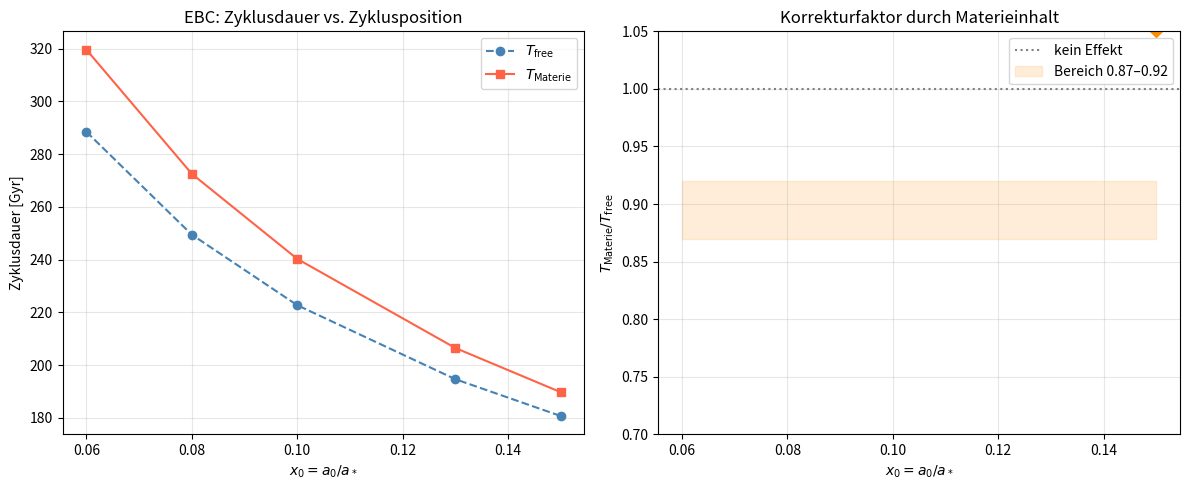

Source code (Python): (Note: this script raises an exception after producing the figure.)
#!/usr/bin/env python3
"""
ebc_physical.py — Elastic Bounce Cosmology: Physikalische Integration
======================================================================
Autor : Wolfgang Mattis <ebc@wm0.eu>
Stand : 2026-04-23

Integriert die EBC-Gleichungen in dimensionslosen H₀-Einheiten
(x = a/a₀, τ = H₀·t) mit physikalischen Ω-Werten.

Kerngleichungen
---------------
EBC1 (Friedmann, bestimmt Anfangsbedingungen und Weltalter):
    (ẋ/x)² = Ω_m/x³ + Ω_r/x⁴ + Ω_DE·(1/x − x/x*²)

EBC2 (Bewegungsgleichung, integriert für Zyklusdauer und Ratio):
    ẍ = Ω_DE·(1 − x²/x*²) − Ω_m/(2x²) − Ω_r/x³ − γ_eff·|x/x* − 1|·ẋ

Hier ist x* = a*/a₀ = 1/x₀ (x₀ = heutiger Anteil am Zyklus = a₀/a*).
Ω_DE wird aus der Flachheitsbedingung bei x=1 berechnet:
    Ω_m + Ω_r + Ω_DE·(1 − 1/x*²) = 1

Wichtiger Hinweis zur H₀·t₀-Berechnung
----------------------------------------
EBC1 und EBC2 sind wegen des Bianchi-Defekts (offener Punkt, Section 8)
nicht vollständig konsistent. Für das Weltalter H₀·t₀ ist ausschließlich
das EBC1-Integral maßgeblich (Funktion h0t0_from_ebc1). Der aus dem
EBC2-ODE-Solver abgelesene tau_today-Wert ist ein Bianchi-Artefakt und
wird hier nur zur Diagnose ausgegeben, aber NICHT als H₀·t₀ verwendet.

Gültigkeitsbereiche der Ausgaben:
  - T_half / T_full (Zyklusdauer):  EBC2-basiert, robust (Artefakt kürzt
                                     sich im Verhältnis T_mat/T_free weitgehend heraus)
  - Ratio T_mat/T_free:             EBC2-basiert, zuverlässigste Ausgabe
  - H₀·t₀ / t₀:                    EBC1-basiert (h0t0_from_ebc1), korrekt
  - f = t₀/T:                       gemischt: t₀ aus EBC1, T aus EBC2
"""

import numpy as np
from scipy.integrate import solve_ivp
from scipy.interpolate import interp1d
import warnings

# ── Physikalische Konstanten ──────────────────────────────────────────────────

H0_INV_GYR = 14.51      # 1/H₀ in Gyr  (H₀ ≈ 67.4 km/s/Mpc)
T0_GYR     = 13.8       # Weltalter heute [Gyr]
OMEGA_M    = 0.315      # Materiedichte  (Planck 2018)
OMEGA_R    = 9.2e-5     # Strahlungsdichte
OMEGA_DE_LCDM = 1.0 - OMEGA_M - OMEGA_R  # ≈ 0.6849

# Materie/Strahlung-Domäne-Grenzen (zur Zeitbudget-Analyse)
X_RAD_END  = 3e-4       # Ende Strahlungsdominanz  (≈ Äquivalenz)
X_MAT_END  = 0.65       # Ende Materiedominanz (geschätzt aus EBC-Übergang)

# Numerische Parameter
X_INIT     = 1e-5       # Startpunkt der Integration (≪ 1)
RTOL       = 1e-10
ATOL       = 1e-13
MAX_STEP   = 0.05       # max. Schrittweite in τ (H₀-Einheiten)


# ── Hilfsfunktionen ───────────────────────────────────────────────────────────

def omega_de(x_star: float, om: float = OMEGA_M, or_: float = OMEGA_R) -> float:
    """Ω_DE aus Flachheitsbedingung (EBC1 bei x=1, ẋ=1)."""
    return (1.0 - om - or_) / (1.0 - 1.0 / x_star**2)


def v_init_from_ebc1(x: float, x_star: float,
                     om: float, or_: float, ode: float) -> float:
    """Anfangsgeschwindigkeit ẋ aus EBC1 (Hubble-Rate bei x ≪ 1)."""
    h2 = om / x**3 + or_ / x**4 + ode * (1.0/x - x/x_star**2)
    if h2 < 0:
        raise ValueError(f"EBC1 liefert H²<0 bei x={x:.2e} — Parameter inkonsistent.")
    return x * np.sqrt(h2)


def h0t0_from_ebc1(x0_frac: float,
                   om: float = OMEGA_M,
                   or_: float = OMEGA_R) -> float:
    """
    Berechnet H₀·t₀ durch direktes Quadratur-Integral über EBC1.

    Dies ist die physikalisch korrekte Methode für das Weltalter.
    Der ODE-Solver (EBC2) liefert wegen des Bianchi-Defekts einen
    abweichenden Wert — dieser darf NICHT als H₀·t₀ verwendet werden.

    Integral:  H₀·t₀ = ∫₀¹ dx / [x · √(Ω_m/x³ + Ω_r/x⁴ + Ω_DE·(1/x − x/x*²))]

    Parameters
    ----------
    x0_frac : x₀ = a₀/a* (Zyklusposition heute)
    om      : Ω_m
    or_     : Ω_r

    Returns
    -------
    H₀·t₀ (dimensionslos)
    """
    from scipy.integrate import quad
    x_star = 1.0 / x0_frac
    ode = omega_de(x_star, om, or_)

    def integrand(x):
        h2 = om / x**3 + or_ / x**4 + ode * (1.0/x - x/x_star**2)
        if h2 <= 0:
            return 0.0
        return 1.0 / (x * np.sqrt(h2))

    val, _ = quad(integrand, 1e-8, 1.0, limit=200, epsabs=1e-10)
    return val


def ebc2_rhs(tau: float, state: list,
             x_star: float, om: float, or_: float,
             ode: float, gamma_eff: float) -> list:
    """
    Rechte Seite von EBC2 (Bewegungsgleichung).

    Parameters
    ----------
    tau      : dimensionslose Zeit H₀·t
    state    : [x, v] mit v = ẋ = dx/dτ
    x_star   : a*/a₀ (Expansionsmaximum in heutigen Einheiten)
    om       : Ω_m
    or_      : Ω_r
    ode      : Ω_DE (EBC-Dunkelenergie)
    gamma_eff: Dämpfungskoeffizient (≥ 0)

    Returns
    -------
    [dx/dτ, dv/dτ]
    """
    x, v = state
    if x <= 0.0:
        return [v, 0.0]

    elastic   =  ode * (1.0 - (x / x_star)**2)
    matter    = -om  / (2.0 * x**2)
    radiation = -or_ / x**3
    damping   = -gamma_eff * abs(x / x_star - 1.0) * v

    dvdt = elastic + matter + radiation + damping
    return [v, dvdt]


# ── Haupt-Integrationsfunktion ────────────────────────────────────────────────

def integrate_half_cycle(
        x0_frac: float,
        with_matter: bool = True,
        gamma_eff: float  = 0.0,
        x_init: float     = X_INIT,
        verbose: bool     = False,
) -> dict:
    """
    Integriert einen Halbzyklus von x_init bis x* = 1/x0_frac.

    Parameters
    ----------
    x0_frac    : x₀ = a₀/a* (Zyklusposition heute, z.B. 0.10)
    with_matter: True → physikalisch (Ω_m, Ω_r gesetzt)
                 False → materiefreie Referenz (Ω_m = Ω_r = 0)
    gamma_eff  : Dämpfungskoeffizient (Standard: 0 für physikalische Tabelle)
    x_init     : Startpunkt der Integration (sehr kleines x)
    verbose    : Zusätzliche Debug-Ausgabe

    Returns
    -------
    dict mit Schlüsseln:
        x_star, Omega_DE,
        tau_half, tau_today,
        T_half_Gyr, T_full_Gyr, t0_Gyr,
        H0t0,
        time_budget  (dict mit Phasen-Zeiten in Gyr)
        sol          (scipy ODE-Lösung)
    """
    x_star = 1.0 / x0_frac

    om  = OMEGA_M  if with_matter else 0.0
    or_ = OMEGA_R  if with_matter else 0.0
    ode = omega_de(x_star, om, or_)

    # ── Anfangsbedingungen aus EBC1 ──
    v0 = v_init_from_ebc1(x_init, x_star, om, or_, ode)
    state0 = [x_init, v0]

    # ── Ereignisse ──
    # (1) Expansionsmaximum: v = 0 (v nimmt ab)
    def ev_max(tau, s, *args):
        return s[1]
    ev_max.terminal  = True
    ev_max.direction = -1

    # (2) Heute: x = 1 (erste Durchquerung von unten)
    def ev_today(tau, s, *args):
        return s[0] - 1.0
    ev_today.terminal  = False
    ev_today.direction =  1

    # (3) Materie-EBC-Übergang: x = X_MAT_END
    def ev_mat_end(tau, s, *args):
        return s[0] - X_MAT_END
    ev_mat_end.terminal  = False
    ev_mat_end.direction =  1

    # (4) Strahlung-Materie-Übergang: x = X_RAD_END
    def ev_rad_end(tau, s, *args):
        return s[0] - X_RAD_END
    ev_rad_end.terminal  = False
    ev_rad_end.direction =  1

    args = (x_star, om, or_, ode, gamma_eff)

    sol = solve_ivp(
        ebc2_rhs,
        t_span=[0.0, 1e5],
        y0=state0,
        args=args,
        events=[ev_max, ev_today, ev_mat_end, ev_rad_end],
        rtol=RTOL, atol=ATOL,
        dense_output=True,
        max_step=MAX_STEP,
    )

    if not sol.t_events[0].size:
        warnings.warn(f"Kein Expansionsmaximum gefunden (x0={x0_frac})!")
        return None

    tau_half  = sol.t_events[0][0]          # τ beim Expansionsmaximum
    tau_today = (sol.t_events[1][0]
                 if sol.t_events[1].size else None)  # τ bei x=1

    T_half_Gyr = tau_half  * H0_INV_GYR
    T_full_Gyr = 2.0 * T_half_Gyr
    t0_Gyr     = (tau_today * H0_INV_GYR) if tau_today is not None else None
    H0t0       = tau_today if tau_today is not None else None

    # ── Zeitbudget ──
    tau_rad_end = (sol.t_events[3][0]
                   if sol.t_events[3].size else None)
    tau_mat_end = (sol.t_events[2][0]
                   if sol.t_events[2].size else None)

    time_budget = {}
    if with_matter:
        time_budget["Strahlung (x < 3e-4)"] = (
            tau_rad_end * H0_INV_GYR if tau_rad_end else 0.0)
        time_budget["Materie (3e-4 < x < 0.65)"] = (
            (tau_mat_end - tau_rad_end) * H0_INV_GYR
            if (tau_mat_end and tau_rad_end) else None)
        time_budget["Übergang (0.65 < x < 1)"] = (
            (tau_today - tau_mat_end) * H0_INV_GYR
            if (tau_today and tau_mat_end) else None)
        time_budget["EBC-dominiert (1 < x < x*)"] = (
            (tau_half - tau_today) * H0_INV_GYR
            if tau_today else None)

    if verbose:
        print(f"\nx₀ = {x0_frac:.2f}  →  x* = {x_star:.1f}")
        print(f"  Ω_DE = {ode:.5f}")
        print(f"  T_Halbzyklus = {T_half_Gyr:.1f} Gyr")
        print(f"  T_voll       = {T_full_Gyr:.1f} Gyr")
        if t0_Gyr:
            print(f"  t₀           = {t0_Gyr:.2f} Gyr   (H₀·t₀ = {H0t0:.4f})")
        if with_matter:
            print("  Zeitbudget:")
            for k, v in time_budget.items():
                if v is not None:
                    print(f"    {k}: {v:.2f} Gyr")

    return {
        "x0": x0_frac,
        "x_star": x_star,
        "Omega_DE": ode,
        "tau_half": tau_half,
        "tau_today": tau_today,
        "T_half_Gyr": T_half_Gyr,
        "T_full_Gyr": T_full_Gyr,
        "t0_Gyr": t0_Gyr,
        "H0t0": H0t0,
        "time_budget": time_budget,
        "sol": sol,
    }


# ── Haupt-Rechnung & Ausgabe ──────────────────────────────────────────────────

def main():
    import sys

    x0_values = [0.06, 0.08, 0.10, 0.13, 0.15]

    print("=" * 70)
    print("EBC — Physikalische Integration   (ebc_physical.py)")
    print(f"Ω_m = {OMEGA_M},  Ω_r = {OMEGA_R:.1e},  1/H₀ = {H0_INV_GYR} Gyr")
    print("=" * 70)

    # ── Tabelle: T_free vs T_Materie ─────────────────────────────────────────
    print("\n── Halbzyklus-Zeiten [Gyr] ────────────────────────────────────────")
    header = (f"{'x₀':>5}  {'x*':>6}  {'T_free':>10}  "
              f"{'T_Mat':>10}  {'Ratio':>7}  {'f=t₀/T':>8}  {'H₀·t₀':>7}")
    print(header)
    print("-" * len(header))

    results = []
    for x0 in x0_values:
        r_free = integrate_half_cycle(x0, with_matter=False)
        r_mat  = integrate_half_cycle(x0, with_matter=True)
        if r_free is None or r_mat is None:
            print(f"  x₀={x0}: Integration fehlgeschlagen")
            continue

        T_free = r_free["T_full_Gyr"]
        T_mat  = r_mat["T_full_Gyr"]
        ratio  = T_mat / T_free
        f      = r_mat["t0_Gyr"] / T_mat if r_mat["t0_Gyr"] else float("nan")
        H0t0   = r_mat["H0t0"] if r_mat["H0t0"] else float("nan")

        print(f"{x0:>5.2f}  {1/x0:>6.1f}  {T_free:>10.1f}  "
              f"{T_mat:>10.1f}  {ratio:>7.3f}  {f:>7.1%}  {H0t0:>7.4f}")

        results.append({
            "x0": x0, "x_star": 1/x0,
            "T_free": T_free, "T_mat": T_mat,
            "ratio": ratio, "f": f, "H0t0": H0t0,
            "res_mat": r_mat,
        })

    # ── Zeitbudget für x₀ = 0.10 ──────────────────────────────────────────
    print("\n── Zeitbudget für x₀ = 0.10 (Halbzyklus) ─────────────────────────")
    r10 = next((r for r in results if r["x0"] == 0.10), None)
    if r10:
        tb = r10["res_mat"]["time_budget"]
        for phase, t_gyr in tb.items():
            if t_gyr is not None:
                print(f"  {phase:<35}: {t_gyr:>7.2f} Gyr")
        print(f"  {'Gesamt Halbzyklus':<35}: {r10['T_mat']/2:>7.2f} Gyr")
        print(f"  {'Gesamt Vollzyklus':<35}: {r10['T_mat']:>7.2f} Gyr")

    # ── H₀·t₀ (EBC1-Integral — physikalisch korrekt) ──────────────────────
    print("\n── H₀·t₀-Konsistenz (EBC1-Integral) ──────────────────────────────")
    print("   [Maßgeblich für das Weltalter — EBC2-Wert ist Bianchi-Artefakt]")
    H0t0_LCDM = 0.9506
    print(f"  ΛCDM (Referenz):  H₀·t₀ = {H0t0_LCDM:.4f}  "
          f"→ t₀ = {H0t0_LCDM * H0_INV_GYR:.2f} Gyr")
    print()
    for r in results:
        x0 = r["x0"]
        H0t0_ebc1 = h0t0_from_ebc1(x0)
        H0t0_ebc2 = r["H0t0"]   # Bianchi-Artefakt, nur zur Diagnose
        delta_ebc1 = (H0t0_ebc1 - H0t0_LCDM) / H0t0_LCDM * 100
        print(f"  x₀={x0:.2f}:  EBC1 H₀·t₀ = {H0t0_ebc1:.4f}  "
              f"→ t₀ = {H0t0_ebc1 * H0_INV_GYR:.2f} Gyr  "
              f"(Δ = {delta_ebc1:+.1f}%)  "
              f"[EBC2-Artefakt: {H0t0_ebc2:.4f}]")

    # ── Plot (optional) ───────────────────────────────────────────────────
    try:
        import matplotlib
        matplotlib.use("Agg")
        import matplotlib.pyplot as plt

        fig, axes = plt.subplots(1, 2, figsize=(12, 5))

        # --- Plot 1: T_mat und T_free vs x₀ ---
        ax = axes[0]
        x0s     = [r["x0"]    for r in results]
        T_frees = [r["T_free"] for r in results]
        T_mats  = [r["T_mat"]  for r in results]
        ratios  = [r["ratio"]  for r in results]

        ax.plot(x0s, T_frees, "o--", label="$T_\\mathrm{free}$", color="steelblue")
        ax.plot(x0s, T_mats,  "s-",  label="$T_\\mathrm{Materie}$", color="tomato")
        ax.set_xlabel("$x_0 = a_0/a_*$")
        ax.set_ylabel("Zyklusdauer [Gyr]")
        ax.set_title("EBC: Zyklusdauer vs. Zyklusposition")
        ax.legend()
        ax.grid(True, alpha=0.3)

        # --- Plot 2: Ratio T_mat/T_free ---
        ax2 = axes[1]
        ax2.plot(x0s, ratios, "D-", color="darkorange")
        ax2.axhline(1.0, color="gray", linestyle=":", label="kein Effekt")
        ax2.fill_between(x0s, [0.87]*len(x0s), [0.92]*len(x0s),
                         alpha=0.15, color="darkorange", label="Bereich 0.87–0.92")
        ax2.set_xlabel("$x_0 = a_0/a_*$")
        ax2.set_ylabel("$T_\\mathrm{Materie}/T_\\mathrm{free}$")
        ax2.set_title("Korrekturfaktor durch Materieinhalt")
        ax2.set_ylim(0.7, 1.05)
        ax2.legend()
        ax2.grid(True, alpha=0.3)

        plt.tight_layout()
        out_plot = "/mnt/user-data/outputs/ebc_physical_results.png"
        plt.savefig(out_plot, dpi=150, bbox_inches="tight")
        print(f"\nPlot gespeichert: {out_plot}")

    except ImportError:
        print("\n(matplotlib nicht verfügbar — kein Plot erzeugt)")

    # ── Verbose-Detail für x₀ = 0.10 ─────────────────────────────────────
    print("\n── Verbose-Integration x₀ = 0.10 ─────────────────────────────────")
    integrate_half_cycle(0.10, with_matter=True, verbose=True)
    integrate_half_cycle(0.10, with_matter=False, verbose=True)


if __name__ == "__main__":
    main()
